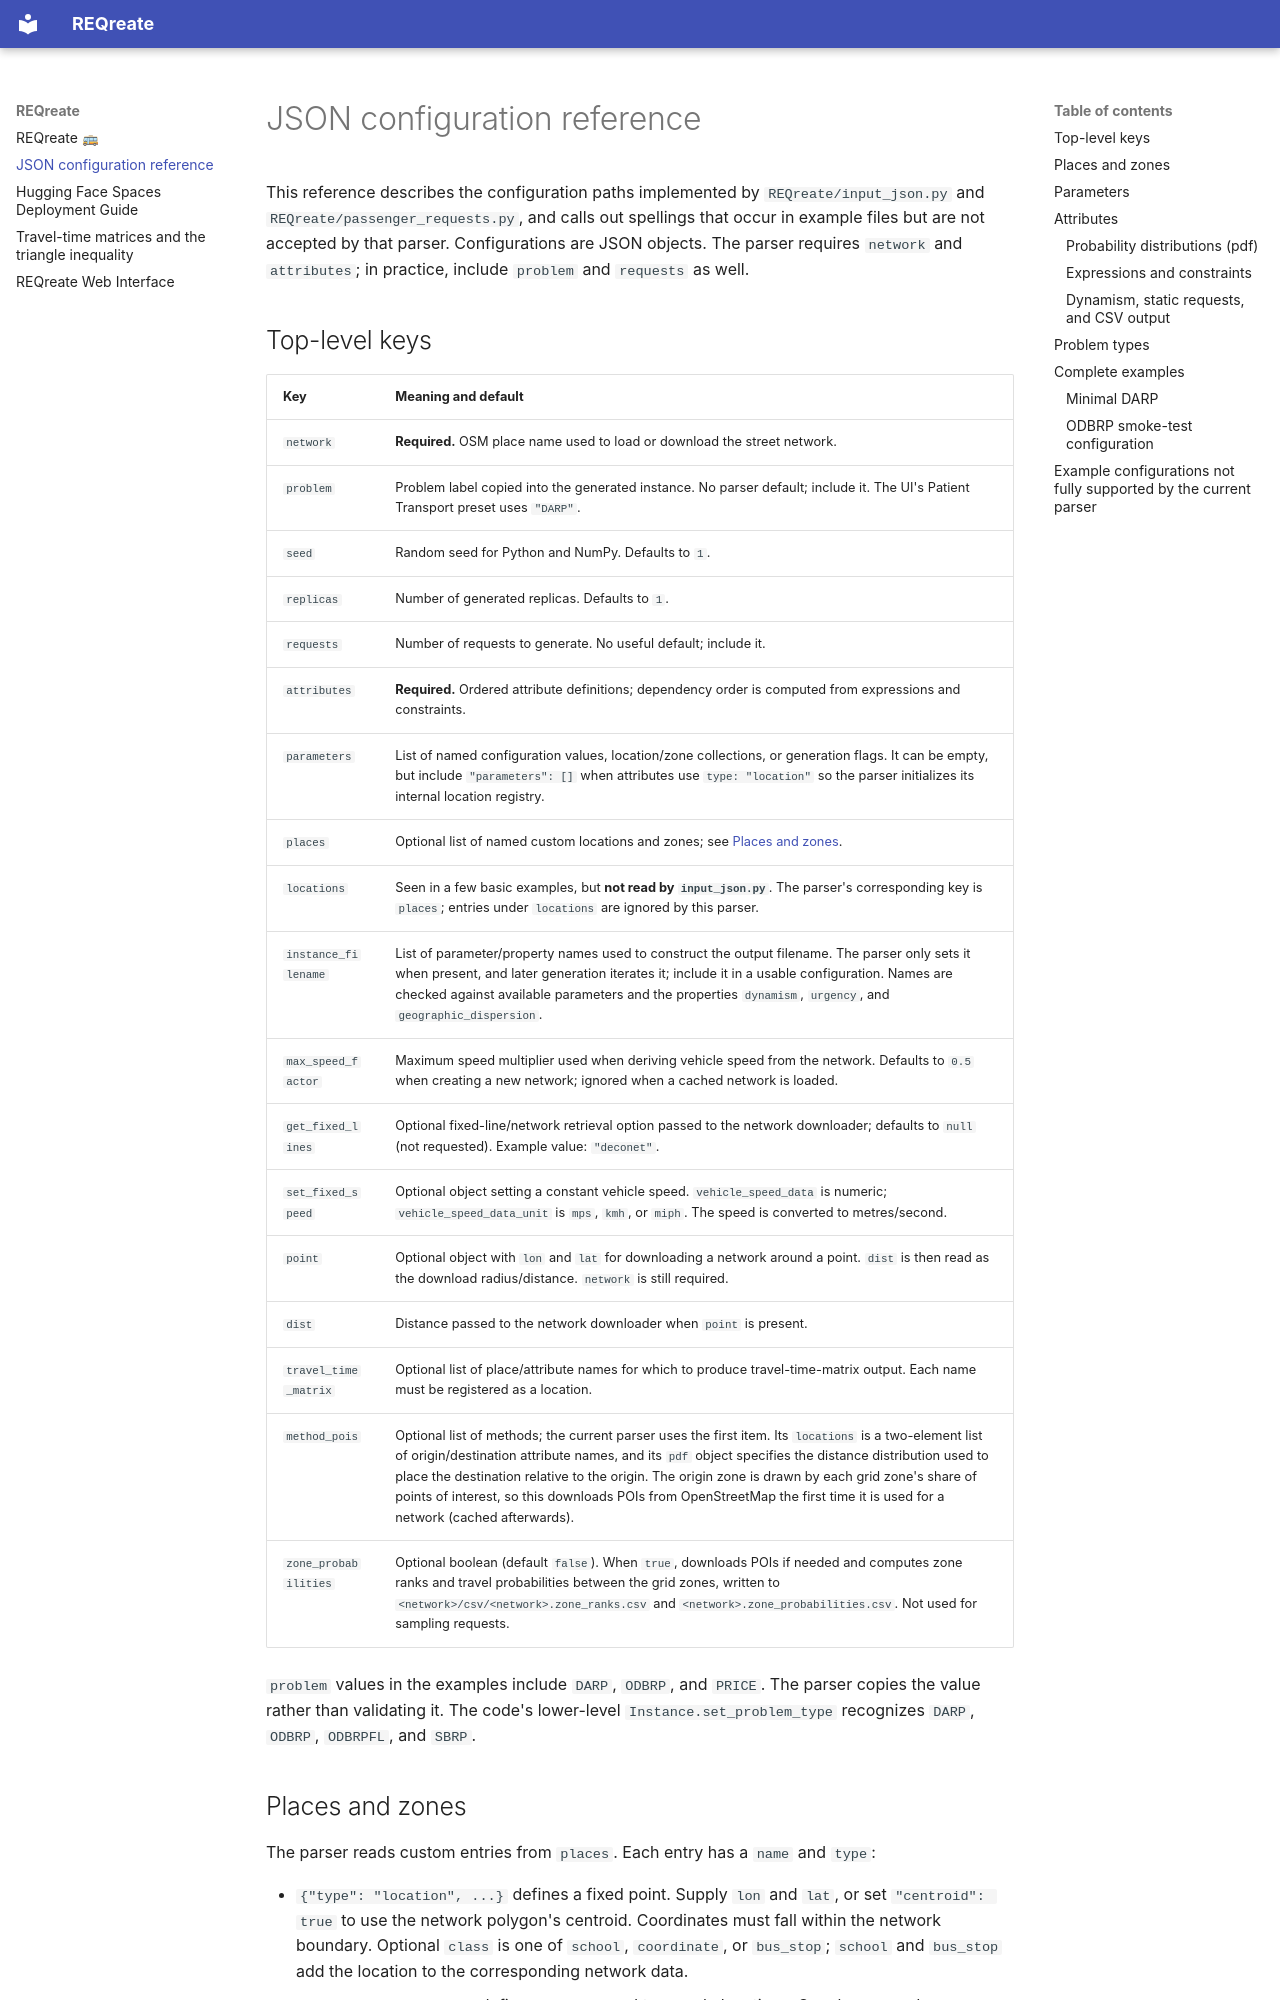

repository: michellqueiroz-ua/instance-generator · page: CONFIG_REFERENCE/index.html · generator: mkdocs

# JSON configuration reference

This reference describes the configuration paths implemented by `REQreate/input_json.py` and `REQreate/passenger_requests.py`, and calls out spellings that occur in example files but are not accepted by that parser. Configurations are JSON objects. The parser requires `network` and `attributes`; in practice, include `problem` and `requests` as well.
